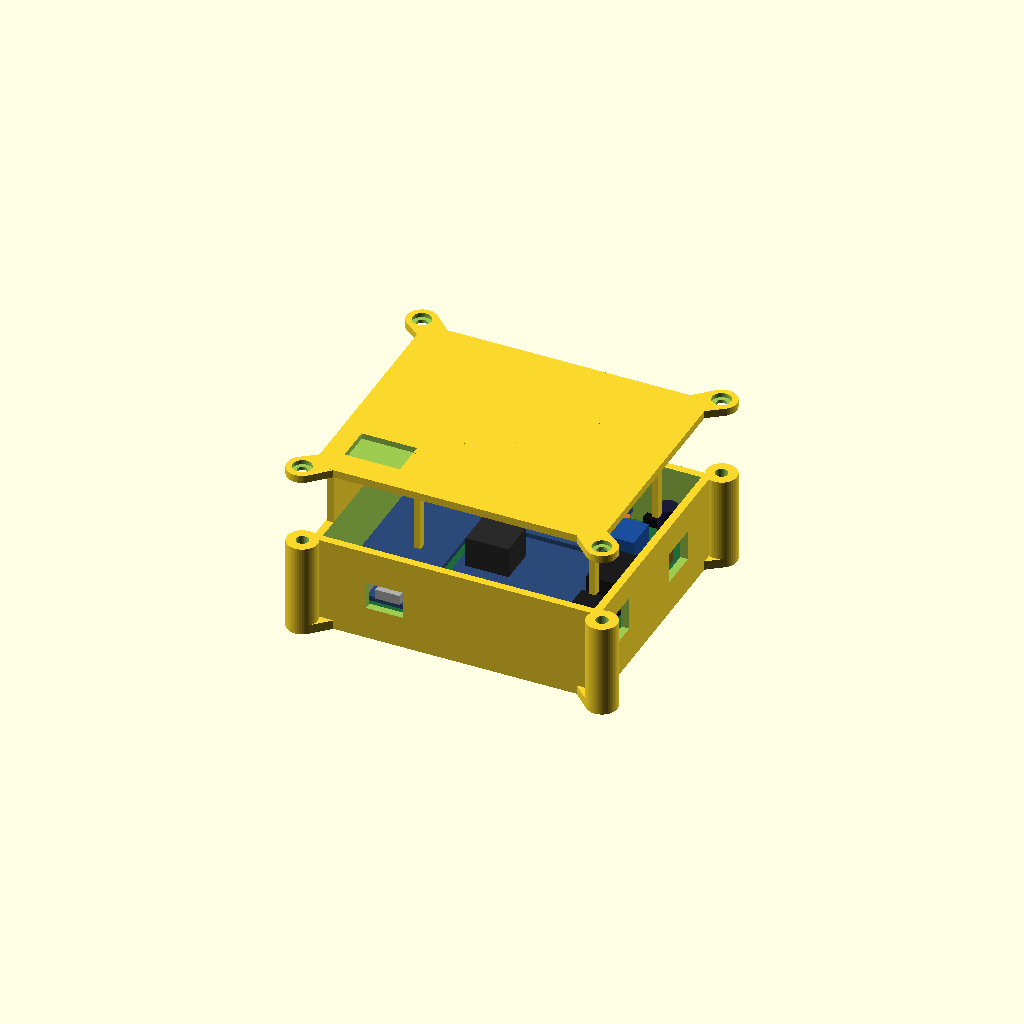
Cell 1: the model at its default parameters.
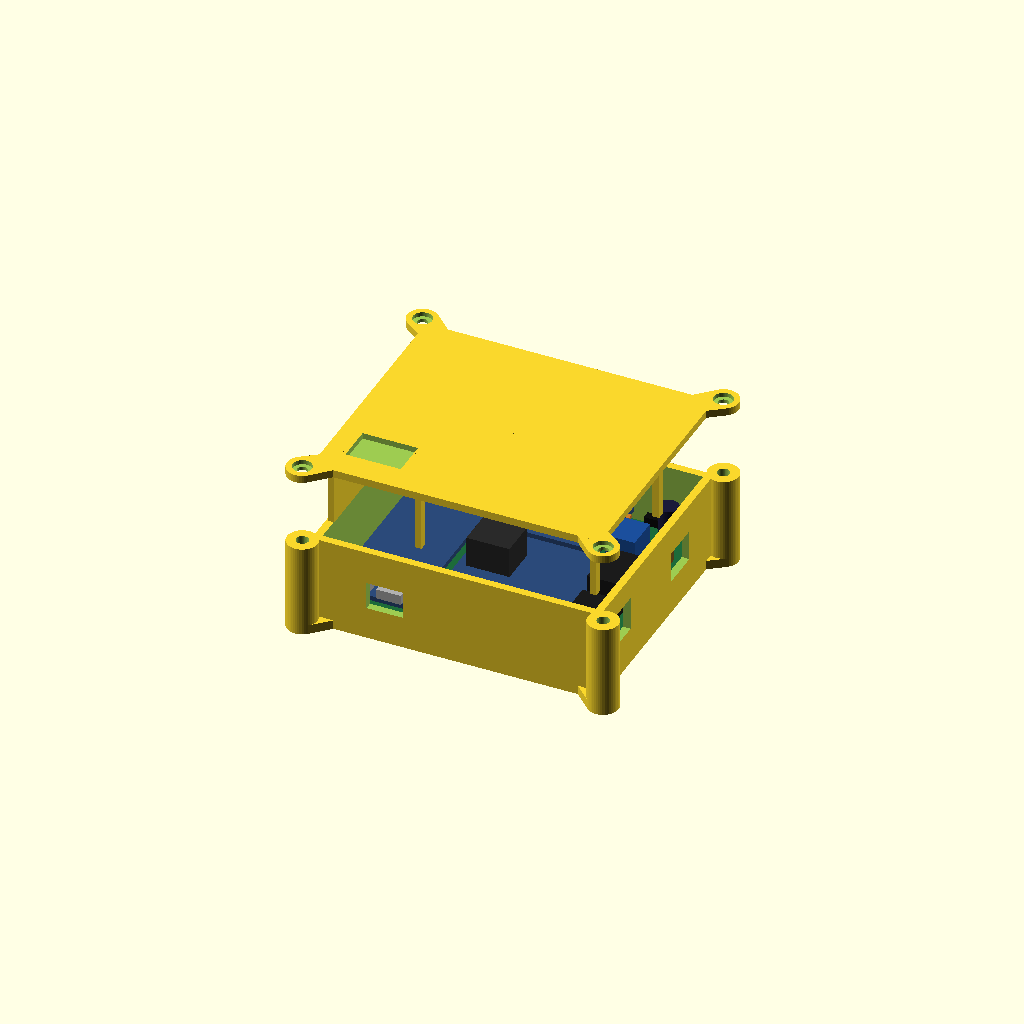
Cell 2: CLR = 0.8 (everything else at default).
One fixed orthographic camera (rotation 55°, 0°, 25°; colour scheme Cornfield) for every cell.
The OpenSCAD source (hardware/sniffer/enclosure/EC4-Enclosure.scad):
// EC4 sniffer enclosure rev B - houses the 88 x 74 mm L-shaped carrier PCB.
// Dr.FireFly.  Units mm.
// rev B changes: carrier widened to 88; lid screw bosses moved OUTSIDE the cavity
// (they fouled the carrier in rev A); DB9 fully enclosed, no external exposure;
// ONE USB opening only.
$fn = 48;

// ---------------- carrier + module data --------------------------------------
CAR_W   = 88.0;  CAR_D = 74.0;  CAR_T = 1.6;
NOTCH_X = 29.0;  NOTCH_Y = 63.5;
SEAT    = 2.5;                              // header seating height of every module

// Which DevKitC port gets the hole.  The module has two: "USB" (native, GPIO19/20)
// and "UART" (CH343 bridge).  UART auto-resets into the bootloader, so a sealed box
// never needs the BOOT button - but the firmware must then be built with
// "USB CDC On Boot: DISABLED" so Serial maps to UART0.
PORT = "UART";                              // "UART" or "USB"
PORT_X = (PORT == "UART") ? 21.0 : 10.0;    // centre, in carrier coords

// ---------------- enclosure parameters ----------------------------------------
CLR   = 0.4;
WALL  = 2.5; FLOOR = 2.5; LIDT = 2.5;
LEDGE = 2.0; LEDGE_Z = 5.0;
INT_W = CAR_W + CLR;  INT_D = CAR_D + CLR;  INT_H = 28.0;
SH_W  = INT_W + 2*WALL;  SH_D = INT_D + 2*WALL;          // shell 93.4 x 79.4
BOSS_D = 7.0; BOSS_OUT = 2.0;                            // boss centre, outside the shell face
SX = BOSS_D/2 + BOSS_OUT;  SY = SX;                      // shell origin within the part
EXT_W = SH_W + 2*SX;  EXT_D = SH_D + 2*SY;  EXT_H = FLOOR + INT_H + LIDT;
CX = SX + WALL + CLR/2;  CY = SY + WALL + CLR/2;         // carrier origin
CZ = FLOOR + LEDGE_Z;  BT = CZ + CAR_T;  MB = BT + SEAT;
BOSS = [[SX-BOSS_OUT, SY-BOSS_OUT], [EXT_W-SX+BOSS_OUT, SY-BOSS_OUT],
        [SX-BOSS_OUT, EXT_D-SY+BOSS_OUT], [EXT_W-SX+BOSS_OUT, EXT_D-SY+BOSS_OUT]];

function ex(x) = CX + x;
function ey(y) = CY + y;

// ---------------- carrier + modules, for fit check ----------------------------
module carrier() {
  color("#1d6b3a") linear_extrude(CAR_T) difference() {
    square([CAR_W, CAR_D]);
    translate([-1, NOTCH_Y]) square([NOTCH_X + 1, CAR_D - NOTCH_Y + 1]);
  }
}
module modules() {
  // ESP32-S3-DevKitC-1
  color("#2b4a7a") translate([2, 0, 0]) cube([26, 70, 1.6]);
  color("#3a3a3a") translate([4, 55, 1.6]) cube([22, 15, 3.4]);
  color("#b0b0b0") translate([6, -0.5, 1.6]) cube([8, 7, 3.2]);      // USB (native)
  color("#b0b0b0") translate([17, -0.5, 1.6]) cube([8, 7, 3.2]);     // UART
  // SK Pang ISO1050 - connectors now sit fully over the carrier
  color("#2b4a7a") translate([31, 0, 0]) cube([50, 47, 1.6]);
  color("#1b1b1b") translate([76, 20, 1.6]) cube([10, 16, 12.5]);    // DB9, enclosed
  color("#1b1b1b") translate([76, 4, 1.6]) cube([10, 13, 9.5]);      // CAN screw terminal
  color("#2a2a2a") translate([34, 26, 1.6]) cube([14, 12, 10.0]);    // isolated DC-DC
  // microSD
  color("#2b4a7a") translate([31, 49, 0]) cube([35, 25, 1.6]);
  color("#8a8a8a") translate([36, 56, 1.6]) cube([28, 12, 2.2]);
  color("#d07a2a") translate([64, 57.5, 2.0]) cube([4, 11, 1.0]);
  // through-hole 5 V block
  color("#1b4f9c") translate([69, 47.9, 0]) cube([9.5, 10.7, 9.0]);            // J2
  color("#3a3a3a") translate([69.54, 59.5, 0]) cylinder(d=8, h=4);             // F1 PTC
  color("#101010") translate([71.56, 69.1, 0]) cube([5.5, 2.8, 2.8]);          // D2
  color("#101010") translate([80.9, 59.33, 0]) cube([3.2, 6.5, 3.2]);          // D1
  color("#1b1b3a") translate([80.75, 66.75, 0]) cylinder(d=6.5, h=11);         // C1
  color("#7a5a20") translate([83.75, 51.29, 0]) cube([3.5, 5.5, 4]);           // C2
}
module assembly_modules() { translate([ex(0), ey(0), MB]) modules(); }

// ---------------- openings -----------------------------------------------------
module cut_port() translate([ex(PORT_X) - 6, SY - 1, MB - 1.0]) cube([12, WALL + 2, 9.0]);
module cut_can()  translate([ex(CAR_W) - 3, ey(2.5), MB + 0.5]) cube([WALL + 8, 16, 11.0]);
module cut_pwr()  translate([ex(CAR_W) - 3, ey(46.5), MB - 0.5]) cube([WALL + 8, 13, 10.0]);

// ---------------- base ----------------------------------------------------------
module base() {
  difference() {
    union() {
      difference() {
        translate([SX, SY, 0]) cube([SH_W, SH_D, FLOOR + INT_H]);
        translate([SX + WALL, SY + WALL, FLOOR]) cube([INT_W, INT_D, INT_H + 1]);
      }
      // carrier support ledge
      translate([SX + WALL, SY + WALL, FLOOR]) difference() {
        cube([INT_W, INT_D, LEDGE_Z]);
        translate([LEDGE, LEDGE, -1]) cube([INT_W - 2*LEDGE, INT_D - 2*LEDGE, LEDGE_Z + 2]);
      }
      // EXTERNAL corner bosses - clear of the cavity, so they cannot foul the carrier
      for (p = BOSS) translate([p[0], p[1], 0]) cylinder(d = BOSS_D + 3, h = FLOOR + INT_H);
      for (p = BOSS) hull() {
        translate([p[0], p[1], 0]) cylinder(d = BOSS_D + 3, h = 3);
        translate([SX + SH_W/2, SY + SH_D/2, 0]) cylinder(d = 1, h = 3);
      }
    }
    for (p = BOSS) translate([p[0], p[1], FLOOR + INT_H - 7]) cylinder(d = 4.0, h = 8);
    cut_port(); cut_can(); cut_pwr();
    // ledge relief under the SK Pang connectors and the tall 5 V parts
    translate([ex(74), ey(1), FLOOR]) cube([16, 46, LEDGE_Z + 0.1]);
    for (i = [0:5]) translate([SX + 20 + i*9, SY + SH_D/2 - 12, -1]) cube([3, 24, FLOOR + 2]);
  }
}

// ---------------- lid ------------------------------------------------------------
module lid() {
  RIB = (FLOOR + INT_H) - BT - 1.5;          // stop 1.5 mm above the carrier; EVA foam closes it
  difference() {
    union() {
      translate([SX, SY, 0]) cube([SH_W, SH_D, LIDT]);
      for (p = BOSS) translate([p[0], p[1], 0]) cylinder(d = BOSS_D + 3, h = LIDT);
      for (p = BOSS) hull() {
        translate([p[0], p[1], 0]) cylinder(d = BOSS_D + 3, h = LIDT);
        translate([SX + SH_W/2, SY + SH_D/2, 0]) cylinder(d = 1, h = LIDT);
      }
      // location lip into the cavity
      translate([SX + WALL + 0.25, SY + WALL + 0.25, -2.0]) difference() {
        cube([INT_W - 0.5, INT_D - 0.5, 2.0]);
        translate([1.6, 1.6, -1]) cube([INT_W - 3.7, INT_D - 3.7, 4]);
      }
      // hold-down rib on the carrier's free left edge, plus four pads
      translate([ex(0.1), ey(2), -RIB]) cube([2.2, 59, RIB]);
      for (p = [[29.1, 0.4], [29.1, 71.4], [85.9, 0.6], [85.9, 44.4]])
        translate([ex(p[0]), ey(p[1]), -RIB]) cube([2.2, 2.8, RIB]);
    }
    for (p = BOSS) translate([p[0], p[1], -3]) {
      cylinder(d = 3.4, h = LIDT + 6);
      translate([0, 0, 3 + LIDT - 1.4]) cylinder(d = 6.2, h = 3);
    }
    // RGB status LED window, thinned to 0.6 mm
    translate([ex(4), ey(6), 0.6]) cube([18, 12, LIDT]);
  }
}

// ---------------- scenes -----------------------------------------------------------
MODE = 0;   // 0 exploded, 1 closed, 2 base+carrier, 3 base only, 4 lid only
if (MODE == 0) {
  base(); translate([ex(0), ey(0), CZ]) carrier(); assembly_modules();
  translate([0, 0, FLOOR + INT_H + 24]) lid();
} else if (MODE == 1) {
  base(); translate([ex(0), ey(0), CZ]) carrier(); assembly_modules();
  translate([0, 0, FLOOR + INT_H]) lid();
} else if (MODE == 2) {
  base(); translate([ex(0), ey(0), CZ]) carrier(); assembly_modules();
} else if (MODE == 3) { base(); } else { lid(); }
Customizer parameters (derived from the source; name, type, default, range or options):
SEAT: number, default 2.5
PORT: string, default "UART"
CLR: number, default 0.4
